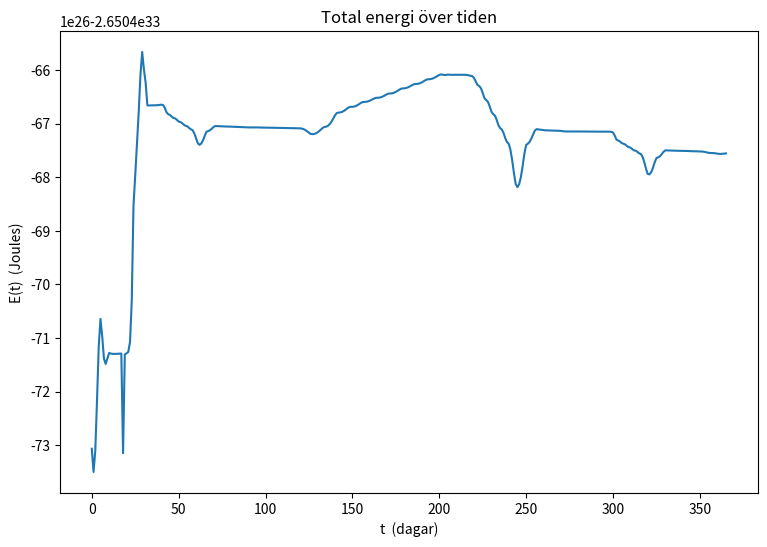

Source code (Python):
import numpy as np
import matplotlib.pyplot as plt
from scipy.integrate import odeint

G = 6.67430e-11  # Gravitationskonstanten (m^3 kg^-1 s^-2)
M = 1.989e30    # mass of sun kg
m = 5.97e24      # mass of earth
x_0 = 1.496e11   # orbital radius m
y_0 = 0
vx_0 = 0
vy_0 = 2.978e4   # orbit velocity m/s

def ode_system(X, t):
    x, y, vx, vy = X
    r = np.sqrt(x**2 + y**2)
    vx_prime = -x * G * M / r**3
    vy_prime = -y * G * M / r**3
    x_prime = vx
    y_prime = vy
    return [x_prime, y_prime, vx_prime, vy_prime]

X0 = [x_0, y_0, vx_0, vy_0]
t = np.linspace(0, 365 * 24 * 60 * 60, 366)  # 1 year in seconds

def ODE_solve(X0):
    sol = odeint(ode_system, X0, t)
    x_values = sol[:, 0]
    y_values = sol[:, 1]
    vx_values = sol[:, 2]
    vy_values = sol[:, 3]
    return [vx_values,vy_values,x_values,y_values]

def plot_orbit(x_values, y_values, X0):
    x_0,y_0,vx_0,vy_0 = X0
    fig, ax = plt.subplots(figsize=(9,6))
    plt.scatter([x_0], [y_0], color="green", marker="o", label="Initial point")
    plt.scatter([0], [0], color="red", marker="o", label="Sun")
    ax.plot(x_values, y_values, '.', label='Position')
    
    def add_arrows():
        skip_val = 10
        for i in range(len(x_values)-skip_val):
            if i%skip_val!=0:
                continue
            ax.annotate('', xy=(x_values[skip_val+i], y_values[skip_val+i]), xytext=(x_values[i], y_values[i]), arrowprops=dict(arrowstyle='->', lw=2))
    # add_arrows()
    ax.set_xlabel('X')
    ax.set_ylabel('Y')
    def format_scientific(num):
        return f"{num:.1e}"
    title = ax.set_title(f'     Initial x, y, x velocity, y velocity: [{format_scientific(x_0)}, {format_scientific(y_0)}, {format_scientific(vx_0)}, {format_scientific(vy_0)}]')
    title.set_position([0.5, 1.30]) 
    plt.grid(True)

def plot_different_inital_values():
    x_0 = 1.496e11 # orbital radius m
    y_0 = 0
    vx_0 = 0
    vy_0 = 2.978e4 # orbit velocity m/s

    X0 = [x_0,y_0,vx_0,vy_0]
    vx_values,vy_values,x_values,y_values = ODE_solve(X0)
    plot_orbit(x_values,y_values,X0)

    X0 = [x_0,y_0,vx_0,vy_0+1e4]
    vx_values,vy_values,x_values,y_values = ODE_solve(X0)
    plot_orbit(x_values,y_values,X0)

    X0 = [x_0,y_0,vx_0,vy_0-2e4]
    vx_values,vy_values,x_values,y_values = ODE_solve(X0)
    plot_orbit(x_values,y_values,X0)

    plt.show()

def plot_energy():
    def energy(x, y, vx, vy):
        r = np.sqrt(x**2+y**2)
        T = 0.5 * m*(vx**2 + vy**2)
        U = -G*M*m / r
        return T + U
    energy_vals = []
    vx_values,vy_values,x_values,y_values = ODE_solve(X0)
    for i in range(len(x_values)):
        energi = energy(x_values[i],y_values[i],vx_values[i],vy_values[i])
        energy_vals.append(energi)
    time = list(range(len(x_values)))
    fig, ax = plt.subplots(figsize=(9,6))
    plt.plot(time,energy_vals)
    ax.set_title("Total energi över tiden")
    ax.set_xlabel('t  (dagar)')
    ax.set_ylabel('E(t)  (Joules)')
    plt.show()

# plot_different_inital_values()
plot_energy()